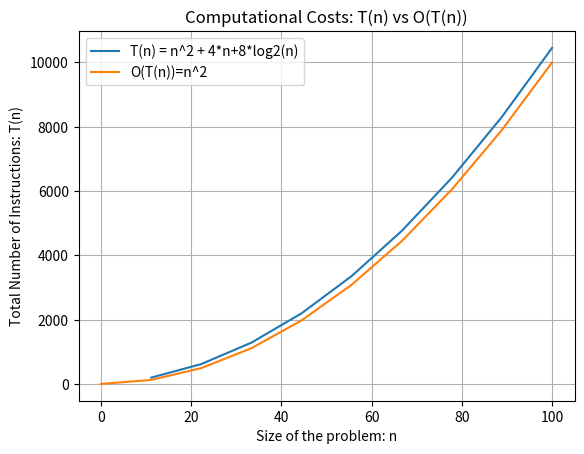

Write the Python code that produced this figure.

import matplotlib.pyplot as plt
import numpy as np

def main():
    n= np.linspace(0,100,10)
    y= np.power(n,2)+4*n+8*np.log2(n)
    p = np.power(n,2)
    plt.plot(n,y, label = "T(n) = n^2 + 4*n+8*log2(n)")
    plt.plot(n,p, label = "O(T(n))=n^2")
    plt.title("Computational Costs: T(n) vs O(T(n))")
    plt.xlabel("Size of the problem: n")
    plt.ylabel("Total Number of Instructions: T(n)")
    plt.grid(True)
    plt.legend()
        # Display the line graph.
    plt.show()

# Call the main function.
if __name__ == '__main__':
    main()